The GitHub repository anurag3401/High_Resolution_Histopathology_AI contains a labelled image folder "patch_dataset" with 2 categories: benign, malignant. Examples follow, each with its label.

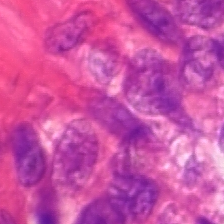
Label: malignant

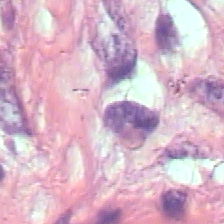
Label: benign

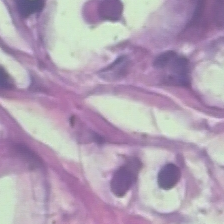
Label: benign

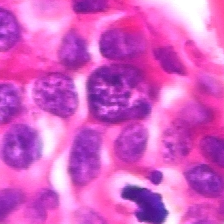
Label: malignant

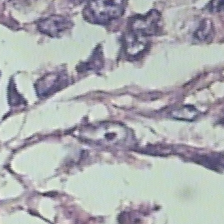
Label: benign

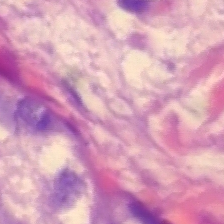
Label: malignant
